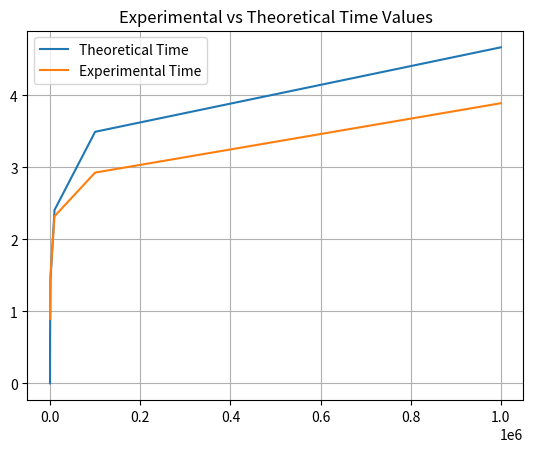

Write the Python code that produced this figure.
# Import libraries for capturing time and math functions
import math
import time
import matplotlib.pyplot as plt
import functools

# Initialize list to capture results for theoretical, experimental results and values of n
theoreticalTimeList = []
experimentalTimeList = []
nValuesList = []

# Function to calculate Time taken to execute for given value of n
def calculateTime(n):

    # Capture the time, when the function's execution has begun
    startTime = time.time()

    # The code snipped from the project question
    j = 2
    while (j < n):
        k=2
        while (k < n):
            # Sum += a[i]*b[j]*c[k]  - ignoring the equation as the it can be considered as a constant
            k = k * math.sqrt(k)
        j += j/2

    # Capture the time, when the function's execution has ended
    endTime = time.time()

    # Calculate the time taken to execute the code snippet
    timeTaken = endTime-startTime

    # Logs of values of n, Time taken Programatically and Theoretically which is derived in the project submission
    print("\nFor n={}".format(n))
    print("Programatically Time taken = {}".format(timeTaken))
    print("Theoretically Time taken = {}\n".format(math.log10(n)*math.log10(math.log10(n))))  # Theoretical results derived

    # Append the values of n, experimental results and theoretical results in their corresponding lists
    nValuesList.append(n)
    experimentalTimeList.append(timeTaken)
    theoreticalTimeList.append(math.log10(n)*math.log10(math.log10(n))) # Theoretical results derived

# Function calls for each value on n
calculateTime(10)
calculateTime(100)
calculateTime(1000)
calculateTime(10000)
calculateTime(100000)
calculateTime(1000000)

# Function to calculate mean of the results which will be used for normalization
def Average(lst):
    return functools.reduce(lambda val1, val2: val1 + val2, lst) / len(lst)

# Deriving scaling/normalizing constant by mean of theoretical results by experimental results
normalizingConstant = Average(theoreticalTimeList)/Average(experimentalTimeList)

# Creating a lnew ist of experimental results by scaling the existing with normalizing constant
adjustedexperimentalTimeList = [i * normalizingConstant for i in experimentalTimeList]

# Plot a line chart to vizualize and compare results from Experimental and Theoretical analysis

# Plot the first line graph for Theoretical results against n values
plt.plot(nValuesList, theoreticalTimeList, label = "Theoretical Time")

# Plot the second line graph for Experimental results against n values
plt.plot(nValuesList, adjustedexperimentalTimeList, label = "Experimental Time")

# Assigning title to the chart
plt.title('Experimental vs Theoretical Time Values')

# Adding grid for easy mappings
plt.grid()

# Displaying legends for each line for accurate insights
plt.legend()

# Presenting the line chart
plt.show()